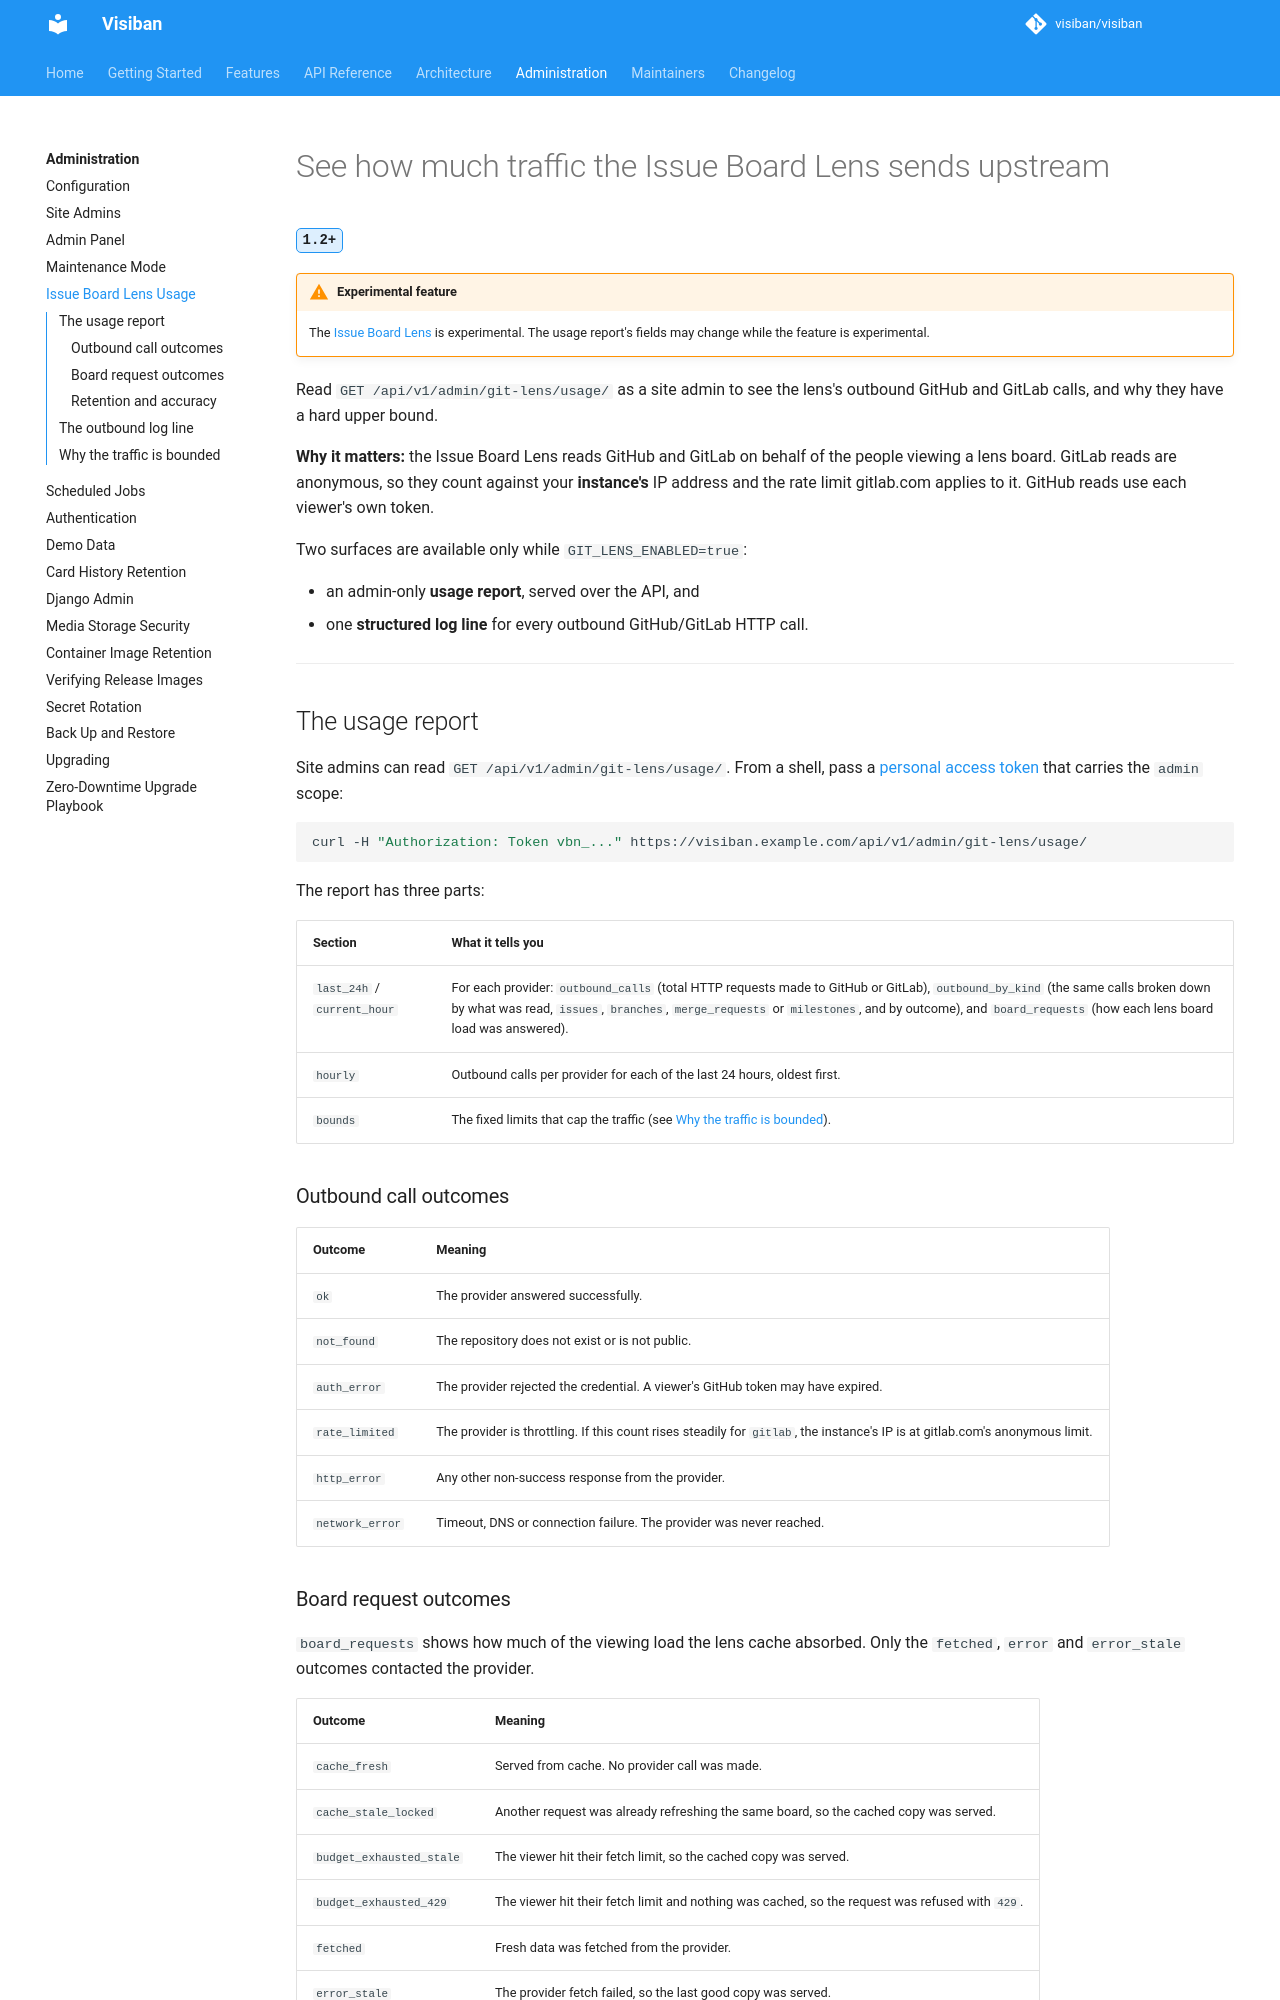

repository: visiban/visiban · page: v1.2.0/administration/issue-board-lens-usage/index.html · generator: mkdocs

# See how much traffic the Issue Board Lens sends upstream

<span class="vb-version" title="Added in 1.2">1.2+</span>

!!! warning "Experimental feature"
    The [Issue Board Lens](../features/issue-board-lens.md) is experimental. The usage report's fields may change while the feature is experimental.

Read `GET /api/v1/admin/git-lens/usage/` as a site admin to see the lens's outbound GitHub and GitLab calls, and why they have a hard upper bound.

**Why it matters:** the Issue Board Lens reads GitHub and GitLab on behalf of the people viewing a lens board. GitLab reads are anonymous, so they count against your **instance's** IP address and the rate limit gitlab.com applies to it. GitHub reads use each viewer's own token.

Two surfaces are available only while `GIT_LENS_ENABLED=true`:

- an admin-only **usage report**, served over the API, and
- one **structured log line** for every outbound GitHub/GitLab HTTP call.

---

## The usage report

Site admins can read `GET /api/v1/admin/git-lens/usage/`. From a shell, pass a [personal access token](../features/personal-access-tokens.md) that carries the `admin` scope:

```bash
curl -H "Authorization: Token vbn_..." https://visiban.example.com/api/v1/admin/git-lens/usage/
```

The report has three parts:

| Section | What it tells you |
|---|---|
| `last_24h` / `current_hour` | For each provider: `outbound_calls` (total HTTP requests made to GitHub or GitLab), `outbound_by_kind` (the same calls broken down by what was read, `issues`, `branches`, `merge_requests` or `milestones`, and by outcome), and `board_requests` (how each lens board load was answered). |
| `hourly` | Outbound calls per provider for each of the last 24 hours, oldest first. |
| `bounds` | The fixed limits that cap the traffic (see [Why the traffic is bounded](#why-the-traffic-is-bounded)). |

### Outbound call outcomes

| Outcome | Meaning |
|---|---|
| `ok` | The provider answered successfully. |
| `not_found` | The repository does not exist or is not public. |
| `auth_error` | The provider rejected the credential. A viewer's GitHub token may have expired. |
| `rate_limited` | The provider is throttling. If this count rises steadily for `gitlab`, the instance's IP is at gitlab.com's anonymous limit. |
| `http_error` | Any other non-success response from the provider. |
| `network_error` | Timeout, DNS or connection failure. The provider was never reached. |
